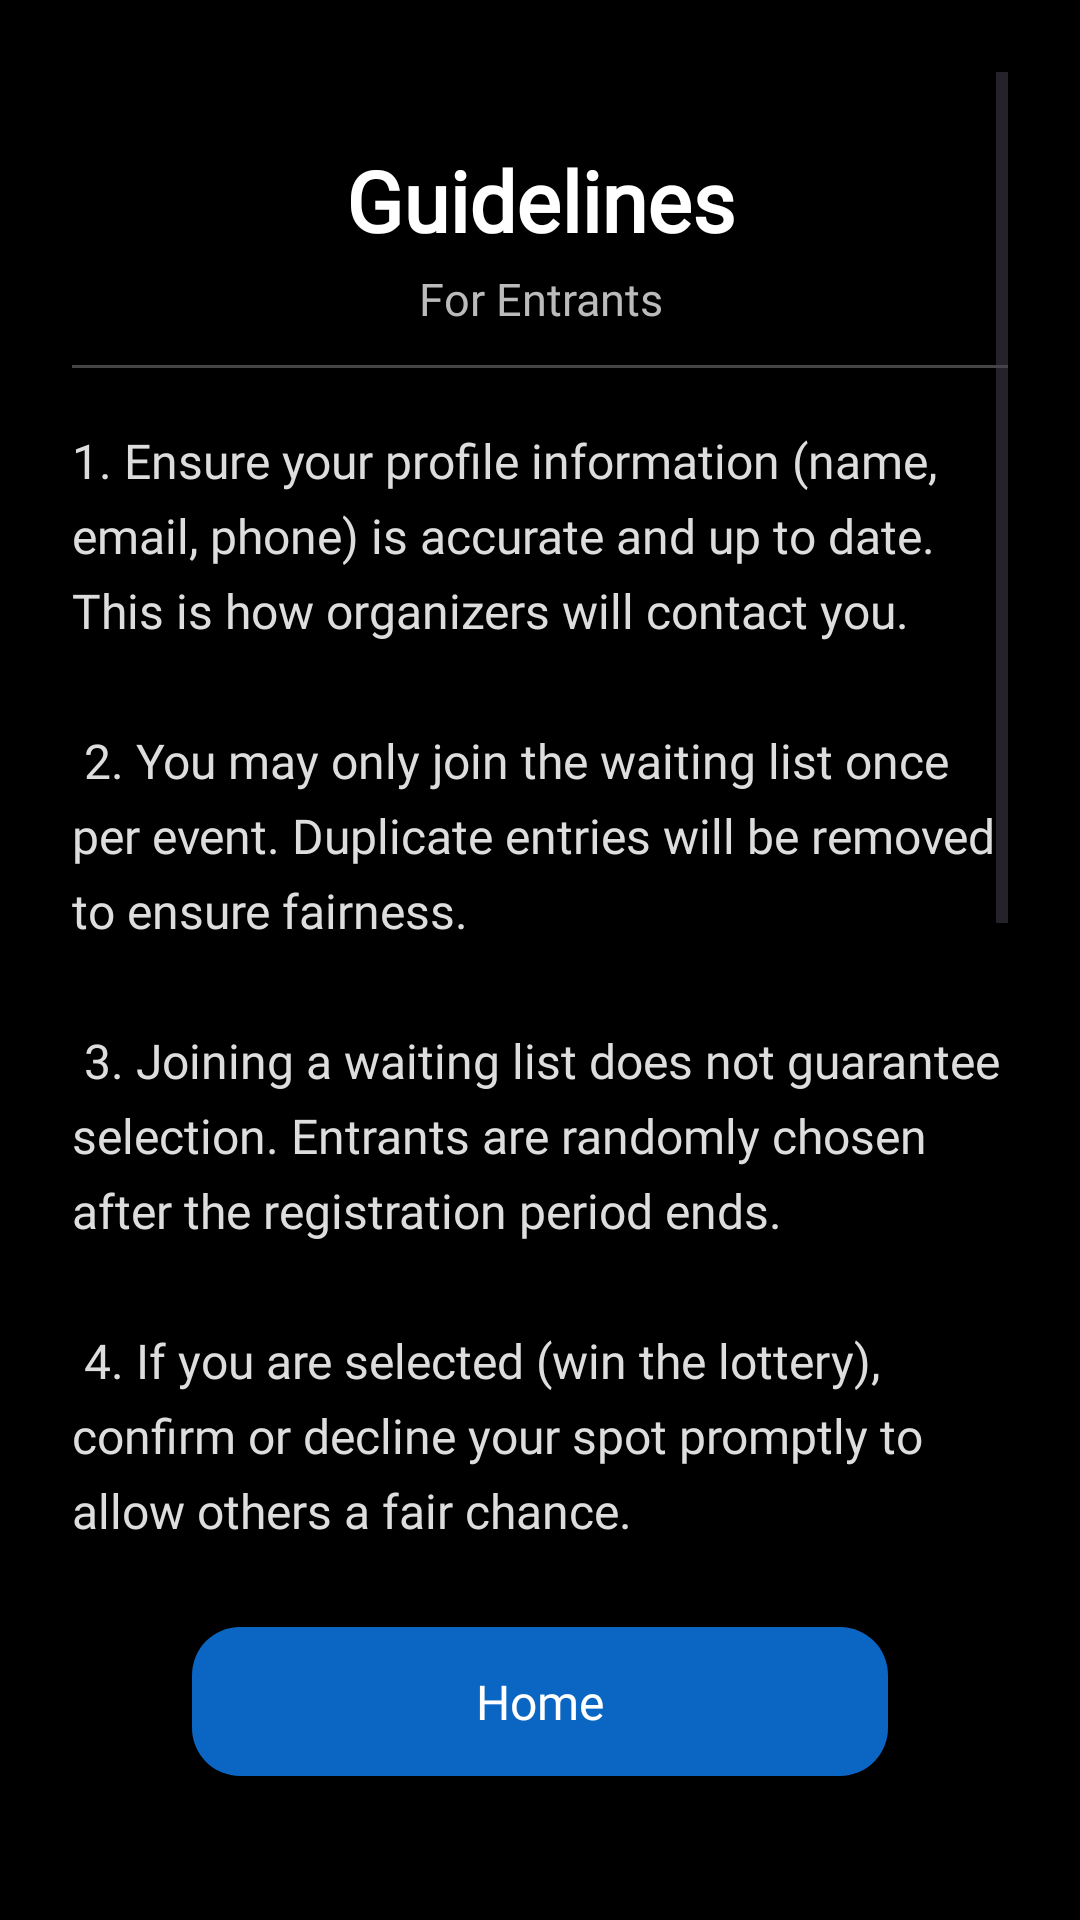

Layout XML and referenced resources for this Android screen:
<!-- AndroidManifest.xml: application theme Theme.IndeedGambling -->
<!-- res/layout/entrant_guidelines_fragment.xml -->
<?xml version="1.0" encoding="utf-8"?>
<androidx.constraintlayout.widget.ConstraintLayout
    xmlns:android="http://schemas.android.com/apk/res/android"
    xmlns:app="http://schemas.android.com/apk/res-auto"
    android:layout_width="match_parent"
    android:layout_height="match_parent"
    android:background="#000000"
    android:padding="24dp">

    
    <ScrollView
        android:id="@+id/guidelines_scroll"
        android:layout_width="0dp"
        android:layout_height="0dp"
        android:fillViewport="true"
        app:layout_constraintTop_toTopOf="parent"
        app:layout_constraintBottom_toTopOf="@+id/guidelines_home_button"
        app:layout_constraintStart_toStartOf="parent"
        app:layout_constraintEnd_toEndOf="parent">

        <LinearLayout
            android:layout_width="match_parent"
            android:layout_height="wrap_content"
            android:orientation="vertical">

            
            <TextView
                android:id="@+id/guidelines_title"
                android:layout_width="match_parent"
                android:layout_height="wrap_content"
                android:text="Guidelines"
                android:textColor="#FFFFFF"
                android:textSize="28sp"
                android:textStyle="bold"
                android:gravity="center"
                android:fontFamily="@font/ibmplexserif_semibold"
                android:layout_marginTop="24dp"/>

            
            <TextView
                android:id="@+id/guidelines_subtitle"
                android:layout_width="match_parent"
                android:layout_height="wrap_content"
                android:text="For Entrants"
                android:textColor="#BBBBBB"
                android:textSize="15sp"
                android:gravity="center"
                android:fontFamily="@font/opensans"
                android:layout_marginTop="4dp"
                android:layout_marginBottom="12dp"/>

            
            <View
                android:layout_width="match_parent"
                android:layout_height="1dp"
                android:background="#444444"
                android:layout_marginBottom="20dp"/>


            
            <TextView
                android:id="@+id/guidelines_body"
                android:layout_width="match_parent"
                android:layout_height="wrap_content"
                android:textSize="16sp"
                android:textColor="#DDDDDD"
                android:lineSpacingExtra="6dp"
                android:fontFamily="@font/opensans"
                android:text="@string/Guidelines_for_Entrant"
                android:layout_marginBottom="32dp"/>
        </LinearLayout>
    </ScrollView>

    
    <Button
        android:id="@+id/guidelines_home_button"
        android:layout_width="0dp"
        android:layout_height="wrap_content"
        android:layout_marginStart="40dp"
        android:layout_marginEnd="40dp"
        android:layout_marginBottom="24dp"
        android:text="Home"
        android:textAllCaps="false"
        android:textColor="#FFFFFF"
        android:textSize="16sp"
        android:fontFamily="@font/opensans"
        android:background="@drawable/bg_button_primary"
        android:backgroundTint="@null"
        app:backgroundTint="@null"
        app:layout_constraintBottom_toBottomOf="parent"
        app:layout_constraintStart_toStartOf="parent"
        app:layout_constraintEnd_toEndOf="parent" />

</androidx.constraintlayout.widget.ConstraintLayout>
<!-- resources referenced by this layout -->
<resources>
  <!-- drawable bg_button_primary (drawable) -->
  <?xml version="1.0" encoding="utf-8"?>
  <shape xmlns:android="http://schemas.android.com/apk/res/android">
      <solid android:color="#0A66C2" />
      <corners android:radius="16dp" />
      <padding
          android:left="14dp"
          android:top="14dp"
          android:right="14dp"
          android:bottom="14dp" />
  </shape>
  <string name="Guidelines_for_Entrant">
  1. Ensure your profile information (name, email, phone) is accurate and up to date. This is how organizers will contact you.\n\n
  2. You may only join the waiting list once per event. Duplicate entries will be removed to ensure fairness.\n\n
  3. Joining a waiting list does not guarantee selection. Entrants are randomly chosen after the registration period ends.\n\n
  4. If you are selected ("win" the lottery), confirm or decline your spot promptly to allow others a fair chance.\n\n
  5. Enable notifications in your profile view to stay informed about event results and updates.\n\n
  6. Respect event rules, organizers, and other entrants. Harassment or misuse of the app will result in removal.\n\n
  7. If you need to cancel or update your participation, do so as soon as possible.\n\n
  8. Always verify event details, such as time and location, before attending.\n\n
  9. Participate responsibly and enjoy the community events fairly!
  </string>
  <style name="Theme.IndeedGambling" parent="Base.Theme.IndeedGambling" />
  <style name="Base.Theme.IndeedGambling" parent="Theme.Material3.DayNight.NoActionBar">
  
          
          <item name="android:windowBackground">@color/dark_background</item>
          <item name="colorSurface">@color/dark_background</item>
  
          
          <item name="colorPrimary">@color/indeed_color</item>   
          <item name="colorOnPrimary">@color/black</item>        
  
          
          <item name="android:textColor">@color/white</item>
          <item name="colorOnBackground">@color/white</item>
          <item name="colorOnSurface">@color/white</item>
  
      </style>
  <color name="dark_background">#FF121212</color>
  <color name="indeed_color">#0A66C2</color>
  <color name="black">#FF000000</color>
  <color name="white">#FFFFFFFF</color>
</resources>
